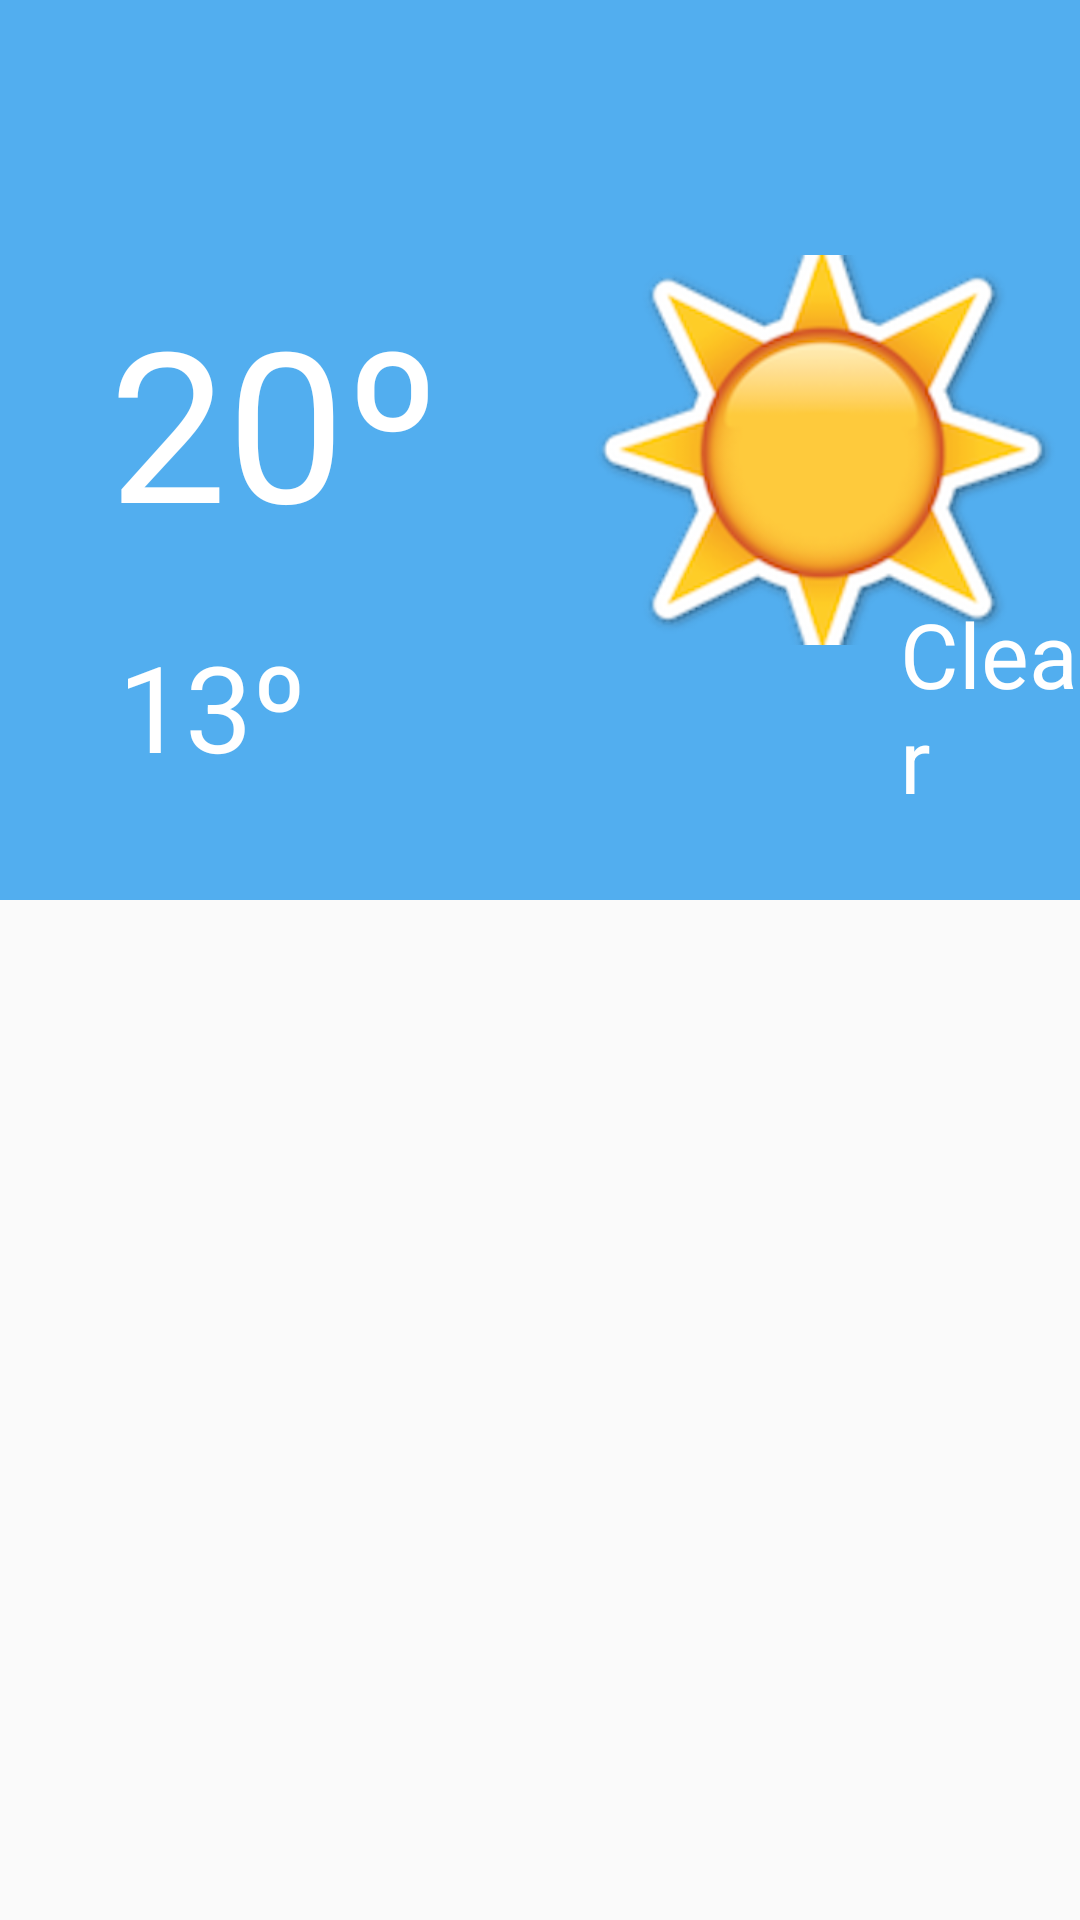

Produce the Android XML layout that renders to this screen, including the resource entries it uses.
<!-- AndroidManifest.xml: application theme AppTheme -->
<!-- res/layout/content_main.xml -->
<?xml version="1.0" encoding="utf-8"?>
<RelativeLayout xmlns:android="http://schemas.android.com/apk/res/android"
    xmlns:app="http://schemas.android.com/apk/res-auto"
    xmlns:tools="http://schemas.android.com/tools"
    android:layout_width="match_parent"
    android:layout_height="match_parent"
    android:paddingBottom="0dp"
    android:paddingLeft="0dp"
    android:paddingRight="0dp"
    android:paddingTop="0dp"
    app:layout_behavior="@string/appbar_scrolling_view_behavior"
    tools:context="com.example.jhoyos.actividad3.MainActivity"
    tools:showIn="@layout/activity_main">

    <RelativeLayout
        android:orientation="horizontal"
        android:layout_width="match_parent"
        android:layout_height="300dp"
        android:layout_alignParentTop="true"
        android:layout_alignParentStart="true"
        android:background="@color/colorBlue"
        android:layout_marginLeft="0dp"
        android:layout_marginRight="0dp"
        android:layout_marginTop="0dp"
        android:id="@+id/relativeLayout">

        <ImageView
            android:layout_width="170dp"
            android:layout_height="130dp"
            android:id="@+id/imageView"
            android:src="@drawable/logo"
            android:layout_centerVertical="true"
            android:layout_alignParentEnd="true" />

        <LinearLayout
            android:orientation="vertical"
            android:layout_width="300dp"
            android:layout_height="match_parent"
            android:layout_alignParentTop="true"
            android:layout_alignParentStart="true"
            android:layout_marginTop="40dp"
            android:weightSum="1"
            android:id="@+id/linearLayout">

            <TextView
                android:layout_width="wrap_content"
                android:layout_height="wrap_content"
                android:textAppearance="?android:attr/textAppearanceLarge"
                android:id="@+id/date"
                android:layout_marginLeft="40dp"
                android:textSize="25dp"
                android:textColor="#ffffff" />

            <TextView
                android:layout_width="227dp"
                android:layout_height="wrap_content"
                android:textAppearance="?android:attr/textAppearanceSmall"
                android:text="20º"
                android:id="@+id/textView2"
                android:layout_marginTop="20dp"
                android:layout_weight="0.05"
                android:layout_gravity="center_horizontal"
                android:textColor="#ffffff"
                android:textSize="70dp" />

            <TextView
                android:layout_width="221dp"
                android:layout_height="wrap_content"
                android:textAppearance="?android:attr/textAppearanceSmall"
                android:text="13º"
                android:id="@+id/textView"
                android:layout_gravity="center_horizontal"
                android:layout_marginTop="20dp"
                android:textColor="#ffffff"
                android:textSize="40dp"/>
        </LinearLayout>

        <TextView
            android:layout_width="wrap_content"
            android:layout_height="wrap_content"
            android:textAppearance="?android:attr/textAppearanceSmall"
            android:text="Clear"
            android:id="@+id/textView3"
            android:layout_alignParentBottom="true"
            android:layout_toEndOf="@+id/linearLayout"
            android:layout_marginBottom="27dp"
            android:textSize="30dp"
            android:textColor="#ffffff" />

    </RelativeLayout>

    <FrameLayout
        android:layout_width="match_parent"
        android:layout_height="match_parent"
        android:layout_below="@+id/relativeLayout"
        android:layout_alignParentStart="true"
        android:id="@+id/container"></FrameLayout>

</RelativeLayout>
<!-- res/layout/activity_main.xml (included above) -->
<?xml version="1.0" encoding="utf-8"?>
<android.support.design.widget.CoordinatorLayout xmlns:android="http://schemas.android.com/apk/res/android"
    xmlns:app="http://schemas.android.com/apk/res-auto"
    xmlns:tools="http://schemas.android.com/tools"
    android:layout_width="match_parent"
    android:layout_height="match_parent"
    android:fitsSystemWindows="true"
    tools:context="com.example.jhoyos.actividad3.MainActivity">

    <android.support.design.widget.AppBarLayout
        android:layout_width="match_parent"
        android:layout_height="wrap_content"
        android:theme="@style/AppTheme.AppBarOverlay">

        <android.support.v7.widget.Toolbar
            android:id="@+id/toolbar"
            android:layout_width="match_parent"
            android:layout_height="?attr/actionBarSize"
            android:background="?attr/colorPrimary"
            app:popupTheme="@style/AppTheme.PopupOverlay"
            android:touchscreenBlocksFocus="false"
            android:textAlignment="viewEnd"
            app:logo="@drawable/logo1"
            app:title="Estado del clima"
            app:paddingStart="0dp"/>


    </android.support.design.widget.AppBarLayout>

    <include layout="@layout/content_main" />

</android.support.design.widget.CoordinatorLayout>
<!-- resources referenced by this layout -->
<resources>
  <color name="colorBlue">#52aeef</color>
  <!-- drawable logo: png bitmap (drawable, 83507 bytes) -->
  <!-- drawable logo1: png bitmap (drawable, 5952 bytes) -->
  <style name="AppTheme.AppBarOverlay" parent="ThemeOverlay.AppCompat.Dark.ActionBar" />
  <style name="AppTheme.PopupOverlay" parent="ThemeOverlay.AppCompat.Light" />
  <style name="AppTheme" parent="Theme.AppCompat.Light.DarkActionBar">
          
          <item name="colorPrimary">@color/colorBlue</item>
          <item name="colorPrimaryDark">@color/colorBlueDark</item>
          <item name="colorAccent">@color/colorAccent</item>
      </style>
  <color name="colorBlueDark">#3f9ddf</color>
  <color name="colorAccent">#FF4081</color>
</resources>
